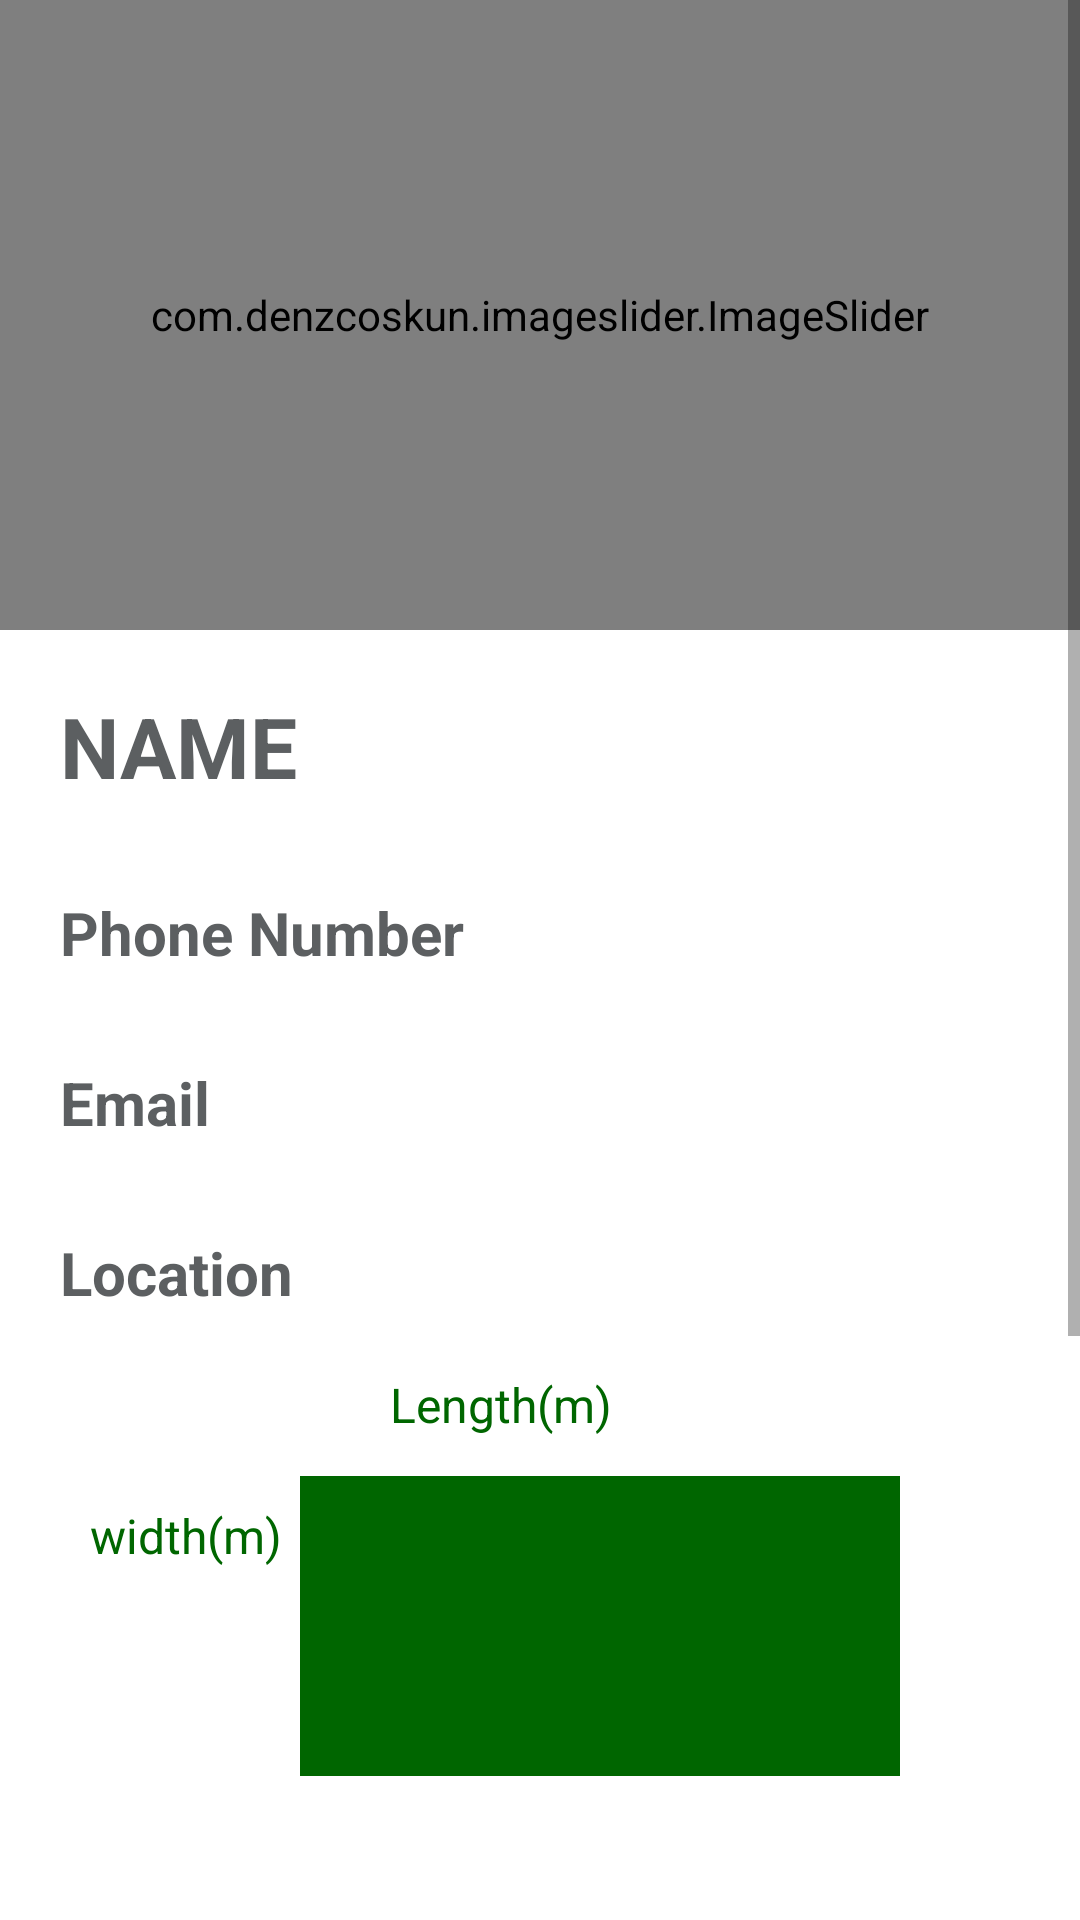

Layout XML and referenced resources for this Android screen:
<!-- AndroidManifest.xml: application theme Theme.Hatrick -->
<!-- res/layout/activity_field.xml -->
<?xml version="1.0" encoding="utf-8"?>
<ScrollView xmlns:android="http://schemas.android.com/apk/res/android"
    xmlns:app="http://schemas.android.com/apk/res-auto"
    xmlns:tools="http://schemas.android.com/tools"
    android:layout_width="match_parent"
    android:layout_height="match_parent"
    tools:context=".FieldInfo">
<LinearLayout
    android:layout_width="match_parent"
    android:layout_height="match_parent"
    android:orientation="vertical">

    <com.denzcoskun.imageslider.ImageSlider
        android:id="@+id/imageSlider"
        android:layout_width="match_parent"
        android:layout_height="210dp"
        app:iss_auto_cycle="true"
        app:iss_corner_radius="5"
        app:iss_delay="0"
        app:iss_error_image="@android:color/darker_gray"
        app:iss_period="1000"
        app:iss_placeholder="@android:color/darker_gray"
        app:iss_selected_dot="@drawable/default_selected_dot"
        app:iss_unselected_dot="@drawable/default_unselected_dot"
        tools:ignore="MissingConstraints" />
    <LinearLayout
        android:layout_width="match_parent"
        android:layout_height="match_parent"
        android:orientation="vertical"
        android:layout_marginLeft="0dp">
    <TextView
        android:id="@+id/fieldNameTxt"
        android:layout_width="wrap_content"
        android:layout_height="wrap_content"
        android:shadowColor="#0E0D0D"
        android:text="NAME"
        android:textColor="@color/textGray"
        android:textSize="28sp"
        android:textStyle="bold"
        android:layout_marginTop="20dp"
        android:layout_marginLeft="20dp"
        app:layout_constraintBottom_toTopOf="@+id/locationtxt"
        app:layout_constraintTop_toBottomOf="@+id/imageSlider"
        app:layout_constraintVertical_bias="0.209" />

        <TextView
            android:id="@+id/phoneTxt"
            android:layout_width="wrap_content"
            android:layout_height="wrap_content"
            android:text="Phone Number"
            android:textColor="@color/textGray"
            android:textSize="20sp"
            android:textStyle="bold"
            android:layout_marginTop="30dp"
            android:layout_marginLeft="20dp"
            app:layout_constraintBottom_toBottomOf="parent"
            app:layout_constraintEnd_toEndOf="parent"
            app:layout_constraintHorizontal_bias="0.034"
            app:layout_constraintStart_toStartOf="parent"
            app:layout_constraintTop_toBottomOf="@+id/imageSlider"
            app:layout_constraintVertical_bias="0.172" />

        <TextView
            android:id="@+id/phoneNumber"
            android:layout_width="wrap_content"
            android:layout_height="wrap_content"
            android:text=""
            android:textSize="18sp"
            android:layout_marginTop="-25dp"
            android:layout_marginLeft="200dp"
            />

        <TextView
            android:id="@+id/emailTxt"
            android:layout_width="wrap_content"
            android:layout_height="wrap_content"
            android:text="Email"
            android:textColor="@color/textGray"
            android:textSize="20sp"
            android:textStyle="bold"
            android:layout_marginTop="30dp"
            android:layout_marginLeft="20dp"
            app:layout_constraintBottom_toBottomOf="parent"
            app:layout_constraintEnd_toEndOf="parent"
            app:layout_constraintHorizontal_bias="0.034"
            app:layout_constraintStart_toStartOf="parent"
            app:layout_constraintTop_toBottomOf="@+id/imageSlider"
            app:layout_constraintVertical_bias="0.172" />

        <TextView
            android:id="@+id/email"
            android:layout_width="wrap_content"
            android:layout_height="wrap_content"
            android:text=""
            android:textSize="18sp"
            android:layout_marginTop="-25dp"
            android:layout_marginLeft="200dp"
            />

        <TextView
        android:id="@+id/locationTxt"
        android:layout_width="wrap_content"
        android:layout_height="wrap_content"
        android:text="Location"
        android:textColor="@color/textGray"
        android:textSize="20sp"
        android:textStyle="bold"
        android:layout_marginTop="30dp"
        android:layout_marginLeft="20dp"
        app:layout_constraintBottom_toBottomOf="parent"
        app:layout_constraintEnd_toEndOf="parent"
        app:layout_constraintHorizontal_bias="0.034"
        app:layout_constraintStart_toStartOf="parent"
        app:layout_constraintTop_toBottomOf="@+id/imageSlider"
        app:layout_constraintVertical_bias="0.172" />

    <TextView
        android:id="@+id/location"
        android:layout_width="wrap_content"
        android:layout_height="wrap_content"
        android:text=""
        android:textSize="18sp"
        android:layout_marginTop="-25dp"
        android:layout_marginLeft="200dp"
         />
<LinearLayout
    android:layout_width="match_parent"
    android:layout_height="wrap_content"
    android:orientation="vertical"
    android:layout_marginLeft="30dp">
        <TextView
            android:layout_width="wrap_content"
            android:layout_height="wrap_content"
            android:layout_marginLeft="100dp"
            android:layout_marginTop="20dp"
            android:layout_marginBottom="10dp"
            android:text="Length(m)"
            android:textColor="@color/darkGreen"
            android:textSize="16sp" />
        <TextView
            android:id="@+id/length"
            android:layout_width="wrap_content"
            android:layout_height="wrap_content"
            android:layout_marginTop="-30dp"
            android:layout_marginLeft="180dp"
            android:inputType="number"
            android:textSize="16sp" />
        <TextView
            android:layout_width="wrap_content"
            android:layout_height="wrap_content"
            android:text="width(m)"
            android:textColor="@color/darkGreen"
            android:textSize="16sp"
            android:layout_marginLeft="0dp"
            android:layout_marginTop="20dp" />
        <TextView
            android:id="@+id/width"
            android:layout_width="wrap_content"
            android:layout_height="wrap_content"
            android:layout_marginTop="0dp"
            android:layout_marginLeft="10dp"

           />
        <LinearLayout
            android:layout_width="200dp"
            android:layout_height="100dp"
            android:layout_marginTop="-50dp"
            android:layout_marginLeft="70dp"
            android:layout_marginBottom="20dp"
            android:background="@color/darkGreen">
        </LinearLayout>
</LinearLayout>
    <TextView
        android:id="@+id/openeingTimesTxt"
        android:layout_width="wrap_content"
        android:layout_height="wrap_content"
        android:text="Opening Times"
        android:textColor="@color/textGray"
        android:textSize="20sp"
        android:textStyle="bold"
        android:layout_marginTop="20dp"
        android:layout_marginLeft="20dp"
        />


    <TextView
        android:id="@+id/openeingTimes"
        android:layout_width="wrap_content"
        android:layout_height="wrap_content"
        android:text=""
        android:textSize="18sp"
        android:layout_marginTop="-20dp"
        android:layout_marginLeft="200dp"
        />


    <TextView
        android:id="@+id/capacityTxt"
        android:layout_width="wrap_content"
        android:layout_height="21dp"
        android:text="Capacity"
        android:textColor="@color/textGray"
        android:textSize="20sp"
        android:textStyle="bold"
        android:layout_marginTop="20dp"
        android:layout_marginLeft="20dp"
        />

    <TextView
        android:id="@+id/capacity"
        android:layout_width="wrap_content"
        android:layout_height="wrap_content"
        android:text=""
        android:textSize="18sp"
        android:layout_marginTop="-20dp"
        android:layout_marginLeft="200dp"
         />

    <TextView
        android:id="@+id/groundTypeTxt"
        android:layout_width="wrap_content"
        android:layout_height="wrap_content"
        android:text="Ground Type"
        android:textColor="@color/textGray"
        android:textSize="20sp"
        android:textStyle="bold"
        android:layout_marginTop="20dp"
        android:layout_marginLeft="20dp"
        app:layout_constraintBottom_toBottomOf="parent"
        app:layout_constraintEnd_toEndOf="parent"
        app:layout_constraintHorizontal_bias="0.034"
        app:layout_constraintStart_toStartOf="parent"
        app:layout_constraintTop_toBottomOf="@+id/imageSlider"
        app:layout_constraintVertical_bias="0.371" />
    <TextView
        android:id="@+id/groundType"
        android:layout_width="wrap_content"
        android:layout_height="wrap_content"
        android:text=""
        android:textSize="18sp"
        android:layout_marginTop="-20dp"
        android:layout_marginLeft="200dp"
        />


    <TextView
        android:id="@+id/textViewServices"
        android:layout_width="wrap_content"
        android:layout_height="wrap_content"
        android:text="Services"
        android:textColor="@color/textGray"
        android:textSize="20sp"
        android:textStyle="bold"
        android:layout_marginTop="25dp"
        android:layout_marginLeft="20dp"
        app:layout_constraintBottom_toBottomOf="parent"
        app:layout_constraintEnd_toEndOf="parent"
        app:layout_constraintHorizontal_bias="0.034"
        app:layout_constraintStart_toStartOf="parent"
        app:layout_constraintTop_toBottomOf="@+id/imageSlider"
        app:layout_constraintVertical_bias="0.572" />
        <TextView
            android:id="@+id/services"
            android:layout_width="wrap_content"
            android:layout_height="wrap_content"
            android:text=""
            android:textSize="18sp"
            android:layout_marginTop="-28dp"
            android:layout_marginLeft="200dp"
            />
    <Button
        android:id="@+id/createGameBtn"
        android:layout_width="200dp"
        android:layout_height="wrap_content"
        android:text="+ Create Game"
        android:textStyle="bold"
        android:layout_marginTop="50dp"
        android:layout_marginLeft="80dp"/>
    </LinearLayout>


</LinearLayout>
</ScrollView>
<!-- resources referenced by this layout -->
<resources>
  <color name="darkGreen">#006600</color>
  <color name="textGray">#5c5f61</color>
  <style name="Theme.Hatrick" parent="Theme.MaterialComponents.DayNight.DarkActionBar">
          
          <item name="colorPrimary">@color/myDarkGreen</item>
          <item name="colorPrimaryVariant">@color/darkGreen</item>
          <item name="colorOnPrimary">@color/white</item>
          
          <item name="colorSecondary">@color/myDarkGreen</item>
          <item name="colorSecondaryVariant">@color/teal_700</item>
          <item name="colorOnSecondary">@color/black</item>
          
          <item name="android:statusBarColor" tools:targetApi="l">?attr/colorPrimaryVariant</item>
          
      </style>
  <color name="myDarkGreen">#009900</color>
  <color name="white">#FFFFFFFF</color>
  <color name="teal_700">#FF018786</color>
  <color name="black">#FF000000</color>
</resources>
